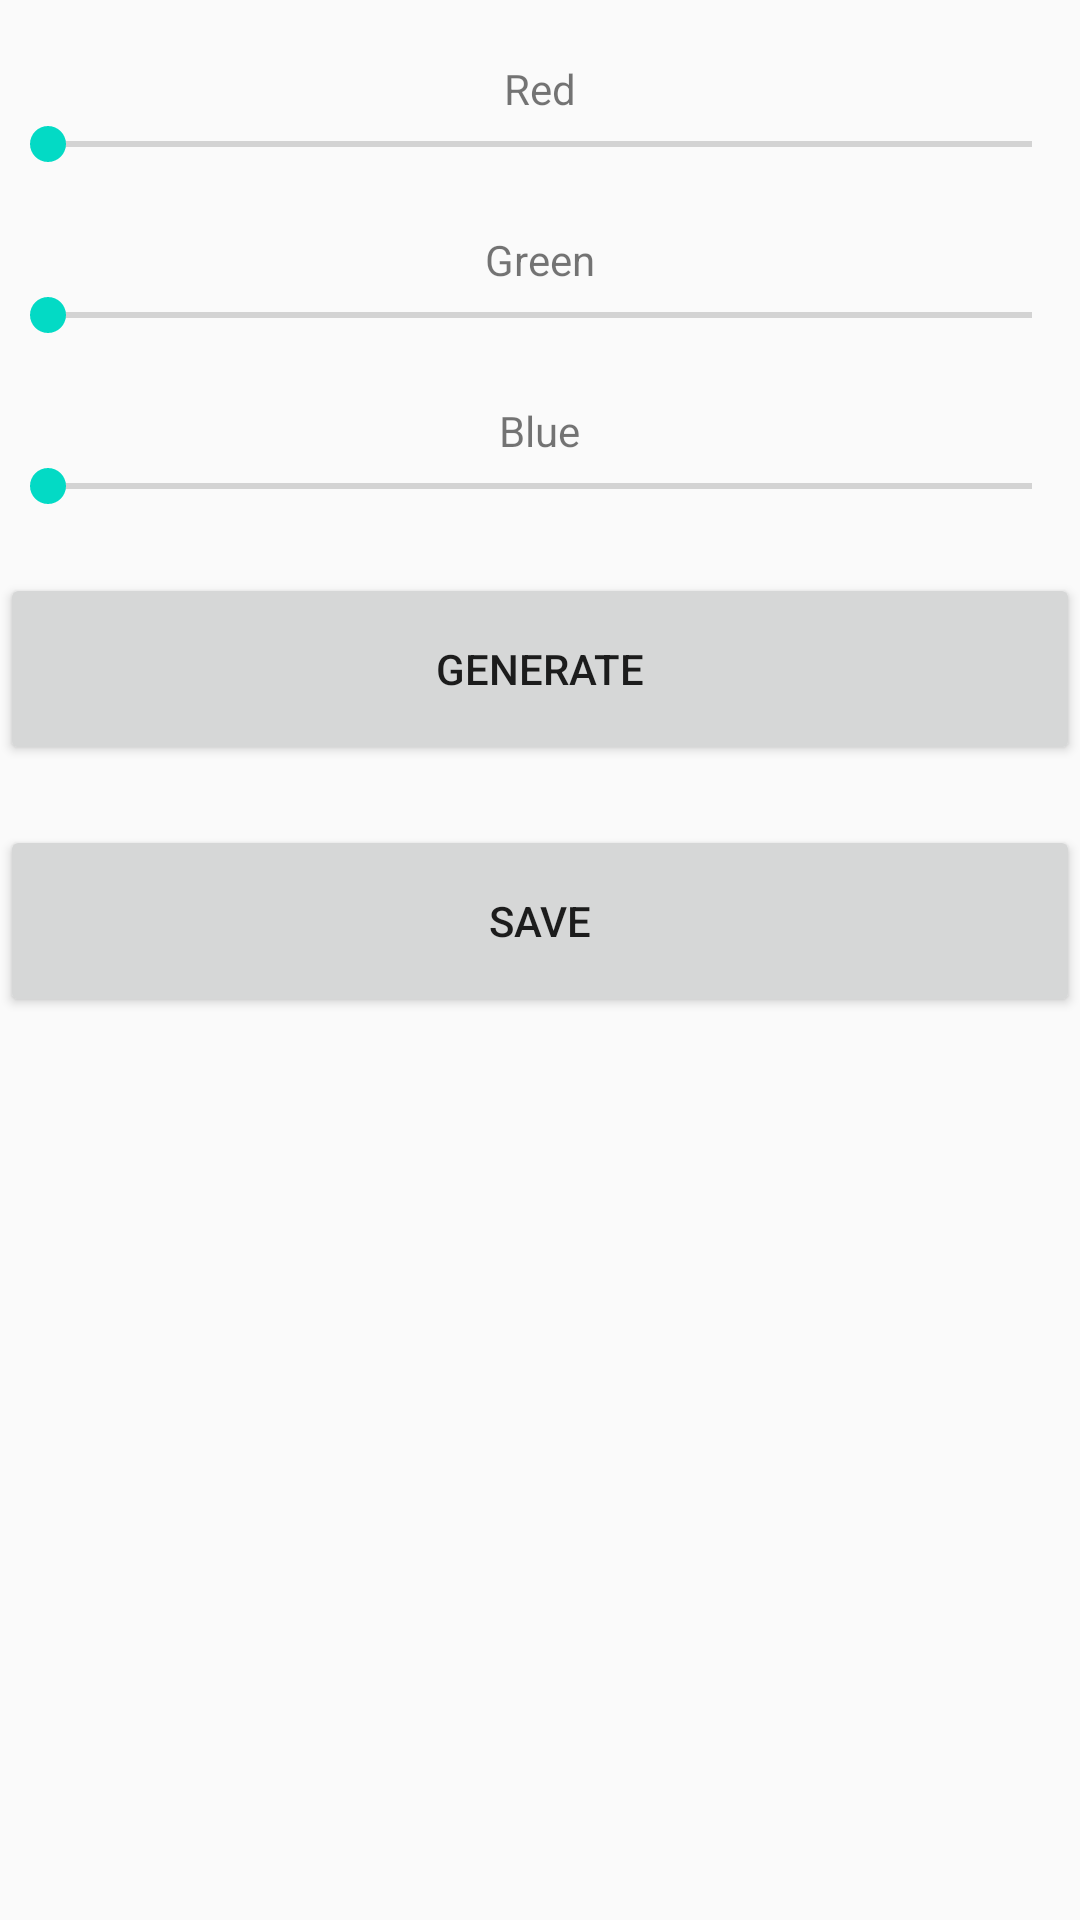

Reconstruct the res/layout file that produces this screen, plus the resources it refers to.
<!-- AndroidManifest.xml: application theme AppTheme -->
<!-- res/layout/activity_color.xml -->
<?xml version="1.0" encoding="utf-8"?>
<LinearLayout xmlns:android="http://schemas.android.com/apk/res/android"
    xmlns:app="http://schemas.android.com/apk/res-auto"
    xmlns:tools="http://schemas.android.com/tools"
    android:id="@+id/colorLinearLayout"
    android:layout_width="match_parent"
    android:layout_height="match_parent"
    android:orientation="vertical"
    tools:context="kisielarobert.com.colorpalette.ColorActivity">

    <TextView
        style="@style/LabelStyle"
        android:layout_marginTop="20dp"
        android:text="@string/red" />

    <SeekBar
        android:id="@+id/redSeekBar"
        style="@style/ColorSeekBarStyle" />

    <TextView
        style="@style/LabelStyle"
        android:text="@string/green" />

    <SeekBar
        android:id="@+id/greenSeekBar"
        style="@style/ColorSeekBarStyle" />

    <TextView
        style="@style/LabelStyle"
        android:text="@string/blue" />

    <SeekBar
        android:id="@+id/blueSeekBar"
        style="@style/ColorSeekBarStyle" />

    <Button
        android:id="@+id/generateButton"
        android:layout_width="match_parent"
        android:layout_height="64dp"
        android:layout_marginBottom="20dp"
        android:text="@string/generate" />

    <Button
        android:id="@+id/saveButton"
        android:layout_width="match_parent"
        android:layout_height="64dp"
        android:text="@string/save" />

</LinearLayout>
<!-- resources referenced by this layout -->
<resources>
  <string name="blue">Blue</string>
  <string name="generate">Generate</string>
  <string name="green">Green</string>
  <string name="red">Red</string>
  <string name="save">Save</string>
  <style name="ColorSeekBarStyle">
          <item name="android:layout_marginBottom">20dp</item>
          <item name="android:layout_width">match_parent</item>
          <item name="android:layout_height">wrap_content</item>
      </style>
  <style name="LabelStyle">
          <item name="android:layout_gravity">center_horizontal</item>
          <item name="android:layout_width">wrap_content</item>
          <item name="android:layout_height">wrap_content</item>
      </style>
  <style name="AppTheme" parent="Theme.AppCompat.Light.DarkActionBar">
          
          <item name="colorPrimary">@color/colorPrimary</item>
          <item name="colorPrimaryDark">@color/colorPrimaryDark</item>
          <item name="colorAccent">@color/colorAccent</item>
      </style>
  <!-- not gathered from this repository: default colours our renderer supplied (Android Studio template values) -->
  <color name="colorPrimary">#FF6200EE</color>
  <color name="colorPrimaryDark">#FF3700B3</color>
  <color name="colorAccent">#FF03DAC5</color>
</resources>
